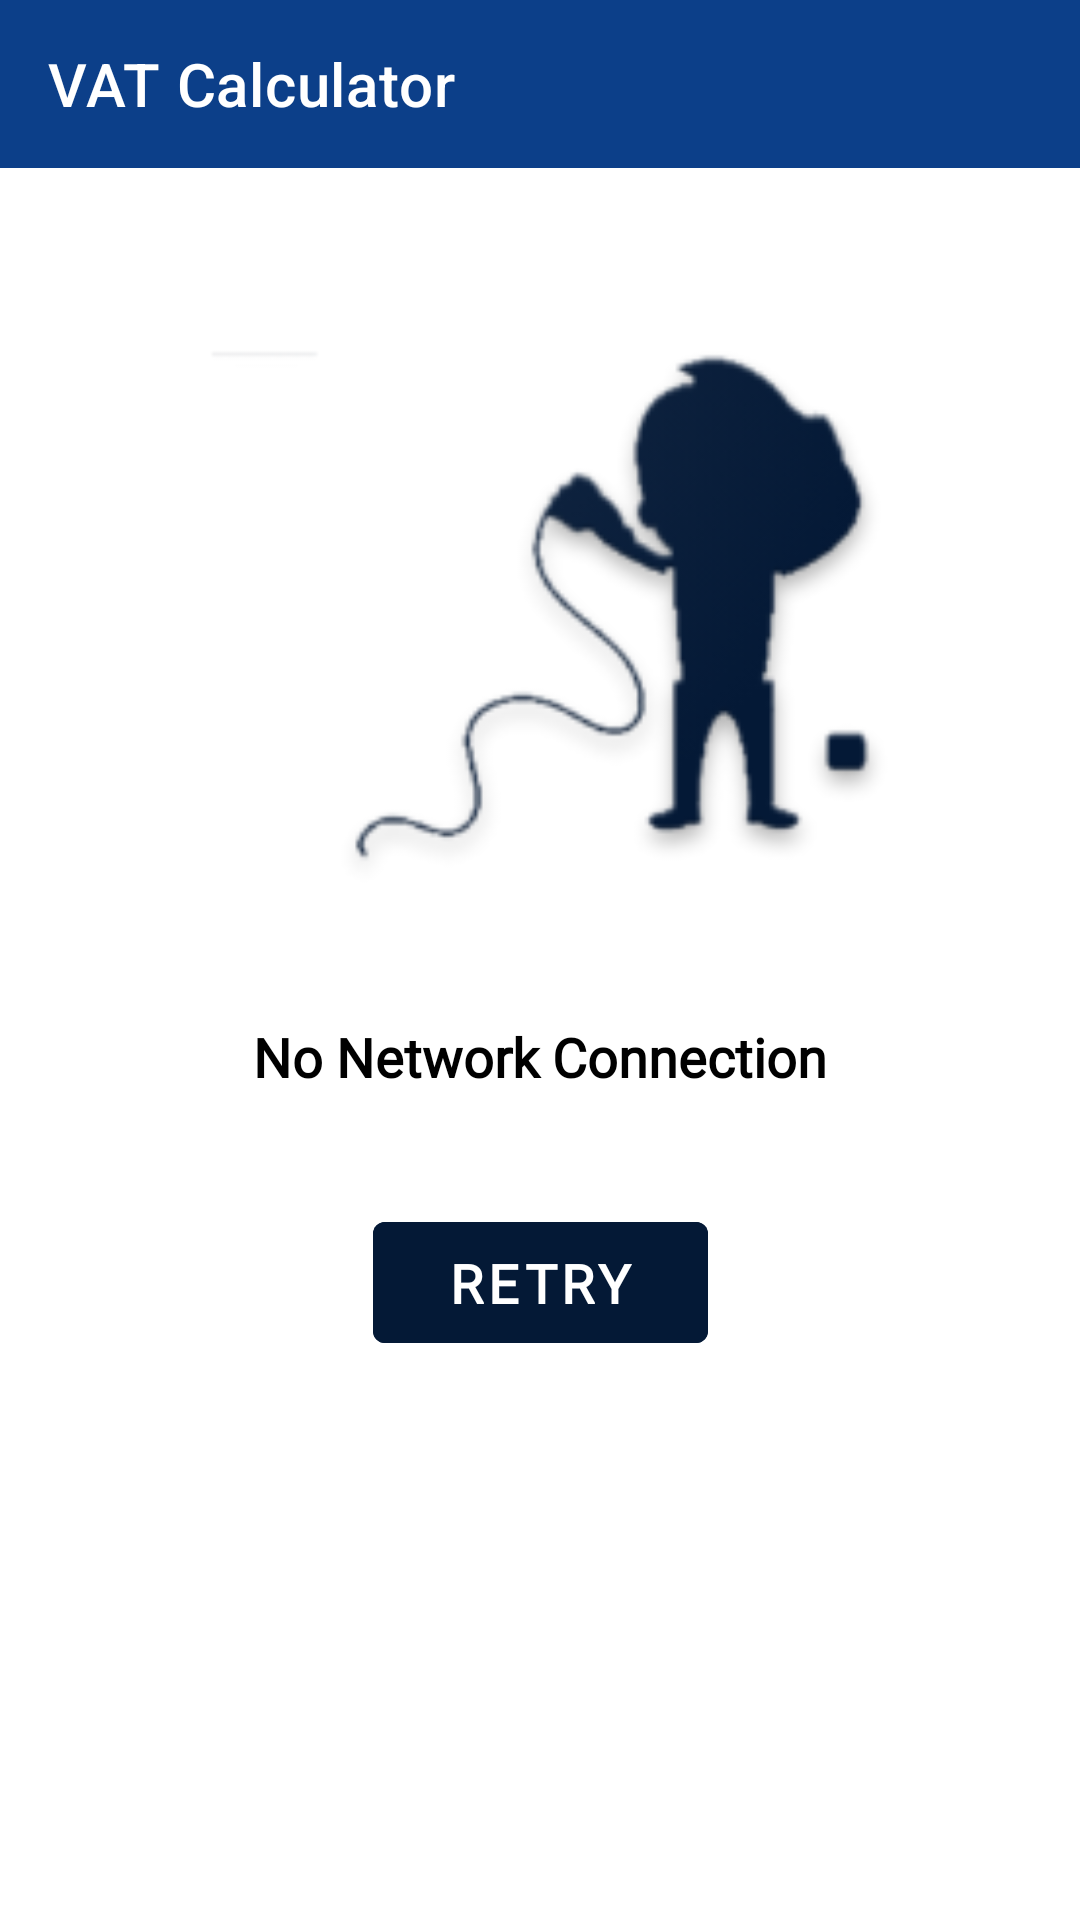

This screen was rendered from an Android layout file. Write that file and the resources it references.
<!-- AndroidManifest.xml: application theme AppTheme -->
<!-- res/layout/activity_main_no_network.xml -->
<?xml version="1.0" encoding="utf-8"?>
<layout xmlns:android="http://schemas.android.com/apk/res/android"
        xmlns:app="http://schemas.android.com/apk/res-auto"
        xmlns:tools="http://schemas.android.com/tools">
  <data>
    <variable name="viewModel" type="com.sunnat629.vatcalculator.viewmodel.MainViewModel"/>
  </data>

  <androidx.constraintlayout.widget.ConstraintLayout
          android:id="@+id/root_layout"
          android:layout_width="match_parent"
          android:layout_height="match_parent"
          tools:context=".ui.MainActivity">

    <include android:id="@+id/layout_toolbar" layout="@layout/layout_toolbar"
             app:layout_constraintStart_toStartOf="parent" app:layout_constraintEnd_toEndOf="parent"
             app:layout_constraintTop_toTopOf="parent"
             app:layout_constraintBottom_toBottomOf="parent" app:layout_constraintVertical_bias="0.0"/>


    <TextView
            android:text="@string/no_network"
            android:layout_width="wrap_content"
            android:layout_height="wrap_content"
            style="@style/Title"
            android:id="@+id/textView" app:layout_constraintEnd_toEndOf="parent" android:layout_marginEnd="8dp"
            app:layout_constraintStart_toStartOf="parent" android:layout_marginStart="8dp"
            android:layout_marginBottom="8dp"
            app:layout_constraintBottom_toBottomOf="parent" android:layout_marginTop="8dp"
            app:layout_constraintTop_toBottomOf="@+id/layout_toolbar"/>

    <com.google.android.material.button.MaterialButton
            android:id="@+id/label_calculate"
            style="@style/TextButton"
            android:layout_width="wrap_content"
            android:layout_height="wrap_content"
            android:textSize="@dimen/button_font_size"
            android:text="@string/button_retry"
            android:onClick="@{() -> viewModel.retry()}"
            android:backgroundTint="@color/colorPrimaryDark"
            app:layout_constraintEnd_toEndOf="@+id/textView" app:layout_constraintStart_toStartOf="@+id/textView"
            android:layout_marginBottom="8dp" app:layout_constraintBottom_toBottomOf="parent"
            android:layout_marginTop="32dp" app:layout_constraintTop_toBottomOf="@+id/textView"
            app:layout_constraintVertical_bias="0.0"/>

    <ImageView
            android:layout_width="@dimen/no_net_image_size"
            android:layout_height="@dimen/no_net_image_size" app:srcCompat="@drawable/ic_no_network_big"
            android:id="@+id/imageView" android:layout_marginTop="8dp"
            app:layout_constraintTop_toTopOf="parent" app:layout_constraintStart_toStartOf="parent"
            android:layout_marginStart="8dp" app:layout_constraintEnd_toEndOf="parent" android:layout_marginEnd="8dp"
            android:layout_marginBottom="8dp" app:layout_constraintBottom_toTopOf="@+id/textView"
            app:layout_constraintVertical_bias="1.0"/>


  </androidx.constraintlayout.widget.ConstraintLayout>
</layout>
<!-- res/layout/layout_toolbar.xml (included above) -->
<?xml version="1.0" encoding="utf-8"?>
<androidx.constraintlayout.widget.ConstraintLayout
        xmlns:android="http://schemas.android.com/apk/res/android"
        xmlns:app="http://schemas.android.com/apk/res-auto"
        android:layout_width="match_parent"
        android:layout_height="wrap_content">
    <androidx.appcompat.widget.Toolbar
            android:layout_width="match_parent"
            android:layout_height="wrap_content"
            android:background="@color/toolbar"
            app:layout_constraintTop_toTopOf="parent"
            app:layout_constraintEnd_toEndOf="parent"
            app:title="@string/app_name"
            app:titleTextColor="@android:color/white"
            app:layout_constraintStart_toStartOf="parent"
            android:id="@+id/toolbar" android:layout_marginBottom="8dp"
            app:layout_constraintBottom_toBottomOf="parent"
            app:layout_constraintVertical_bias="0.0"/>
</androidx.constraintlayout.widget.ConstraintLayout>
<!-- resources referenced by this layout -->
<resources>
  <color name="colorPrimaryDark">#041936</color>
  <color name="toolbar">#0C3F89</color>
  <dimen name="button_font_size">18sp</dimen>
  <dimen name="no_net_image_size">250dp</dimen>
  <!-- drawable ic_no_network_big: png bitmap (drawable, 15008 bytes) -->
  <string name="app_name">VAT Calculator</string>
  <string name="button_retry">Retry</string>
  <string name="no_network">No Network Connection</string>
  <style name="TextButton" parent="Widget.MaterialComponents.Button.TextButton">
          <item name="android:paddingStart">25dp</item>
          <item name="android:paddingEnd">25dp</item>
          <item name="android:paddingTop">8dp</item>
          <item name="android:textStyle">bold</item>
          <item name="android:paddingBottom">8dp</item>
          <item name="android:fontFamily">@font/montserrat</item>
          <item name="android:textColor">@android:color/white</item>
      </style>
  <style name="Title" parent="android:Widget.TextView">
          <item name="android:textColor">@android:color/black</item>
          <item name="android:textStyle">bold</item>
          <item name="android:fontFamily">@font/montserrat</item>
          <item name="android:textSize">@dimen/button_font_size</item>
          <item name="android:padding">5dp</item>
      </style>
  <style name="AppTheme" parent="Theme.MaterialComponents.Light.NoActionBar">
          <item name="colorPrimary">@color/colorPrimary</item>
          <item name="colorPrimaryDark">@color/colorPrimaryDark</item>
          <item name="colorAccent">@color/colorPrimary</item>
      </style>
  <color name="colorPrimary">#214D8A</color>
</resources>
